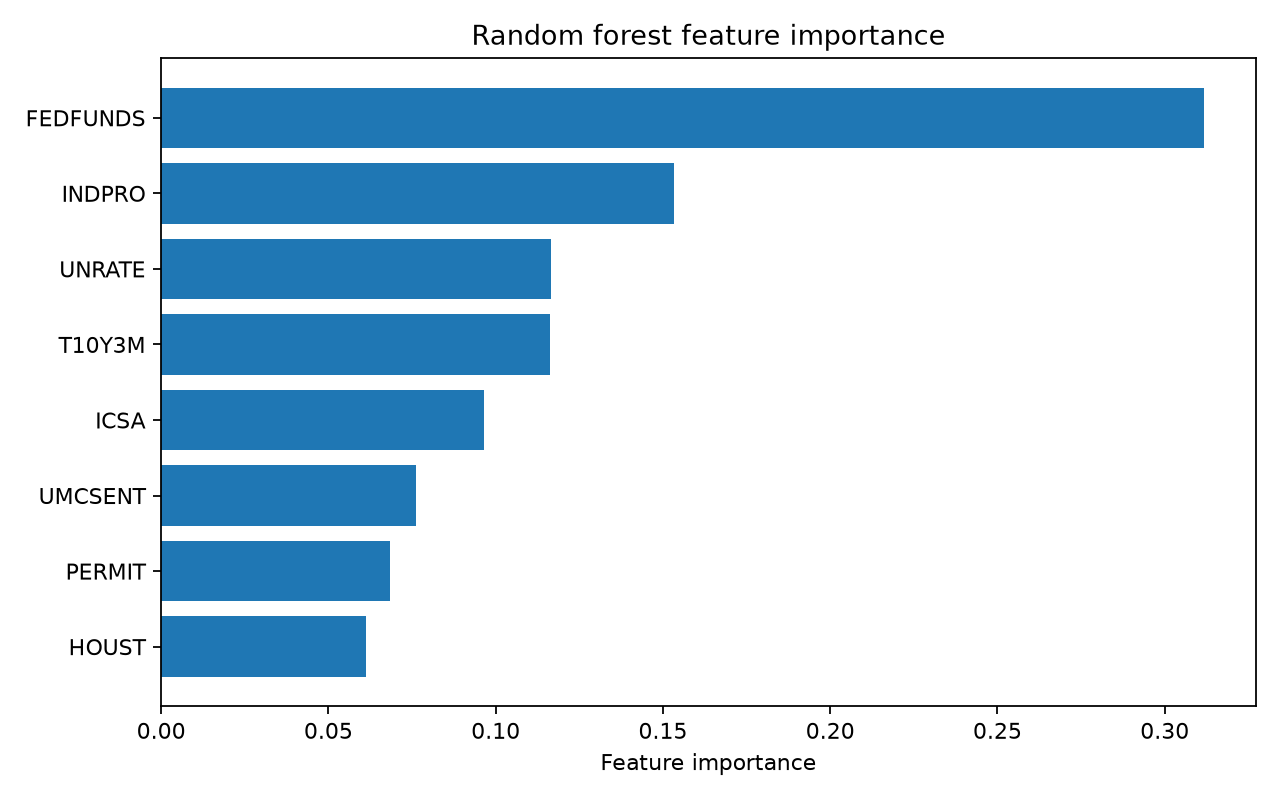

Values plotted in this chart, from the file beside it:
feature, importance
FEDFUNDS, 0.3117
INDPRO, 0.1533
UNRATE, 0.1166
T10Y3M, 0.1162
ICSA, 0.09657
UMCSENT, 0.07612
PERMIT, 0.06846
HOUST, 0.06112
